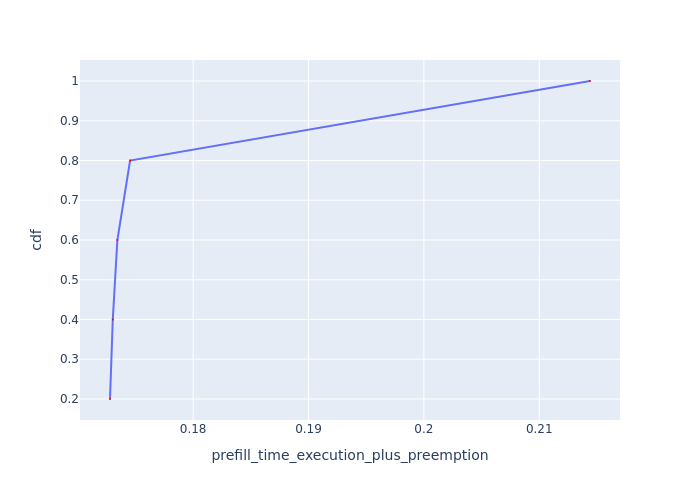

The file beside this chart, header and first rows:
Request Id, prefill_time_execution_plus_preemption, cdf
0_1, 0.1728, 0.2
0_4, 0.173, 0.4
0_2, 0.1734, 0.6
0_3, 0.1745, 0.8
0_0, 0.2144, 1.0
